Dataset: 10 (GitHub, euclidity/transform-2020-ray). Classes: ammonites, bivalves, corals, dinosaurs, echinoderms, fishes, forams, gastropods, plants, trilobites.

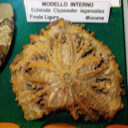
Label: echinoderms

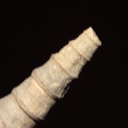
Label: gastropods

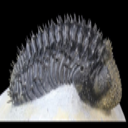
Label: trilobites

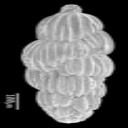
Label: forams

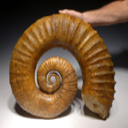
Label: ammonites

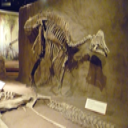
Label: dinosaurs
